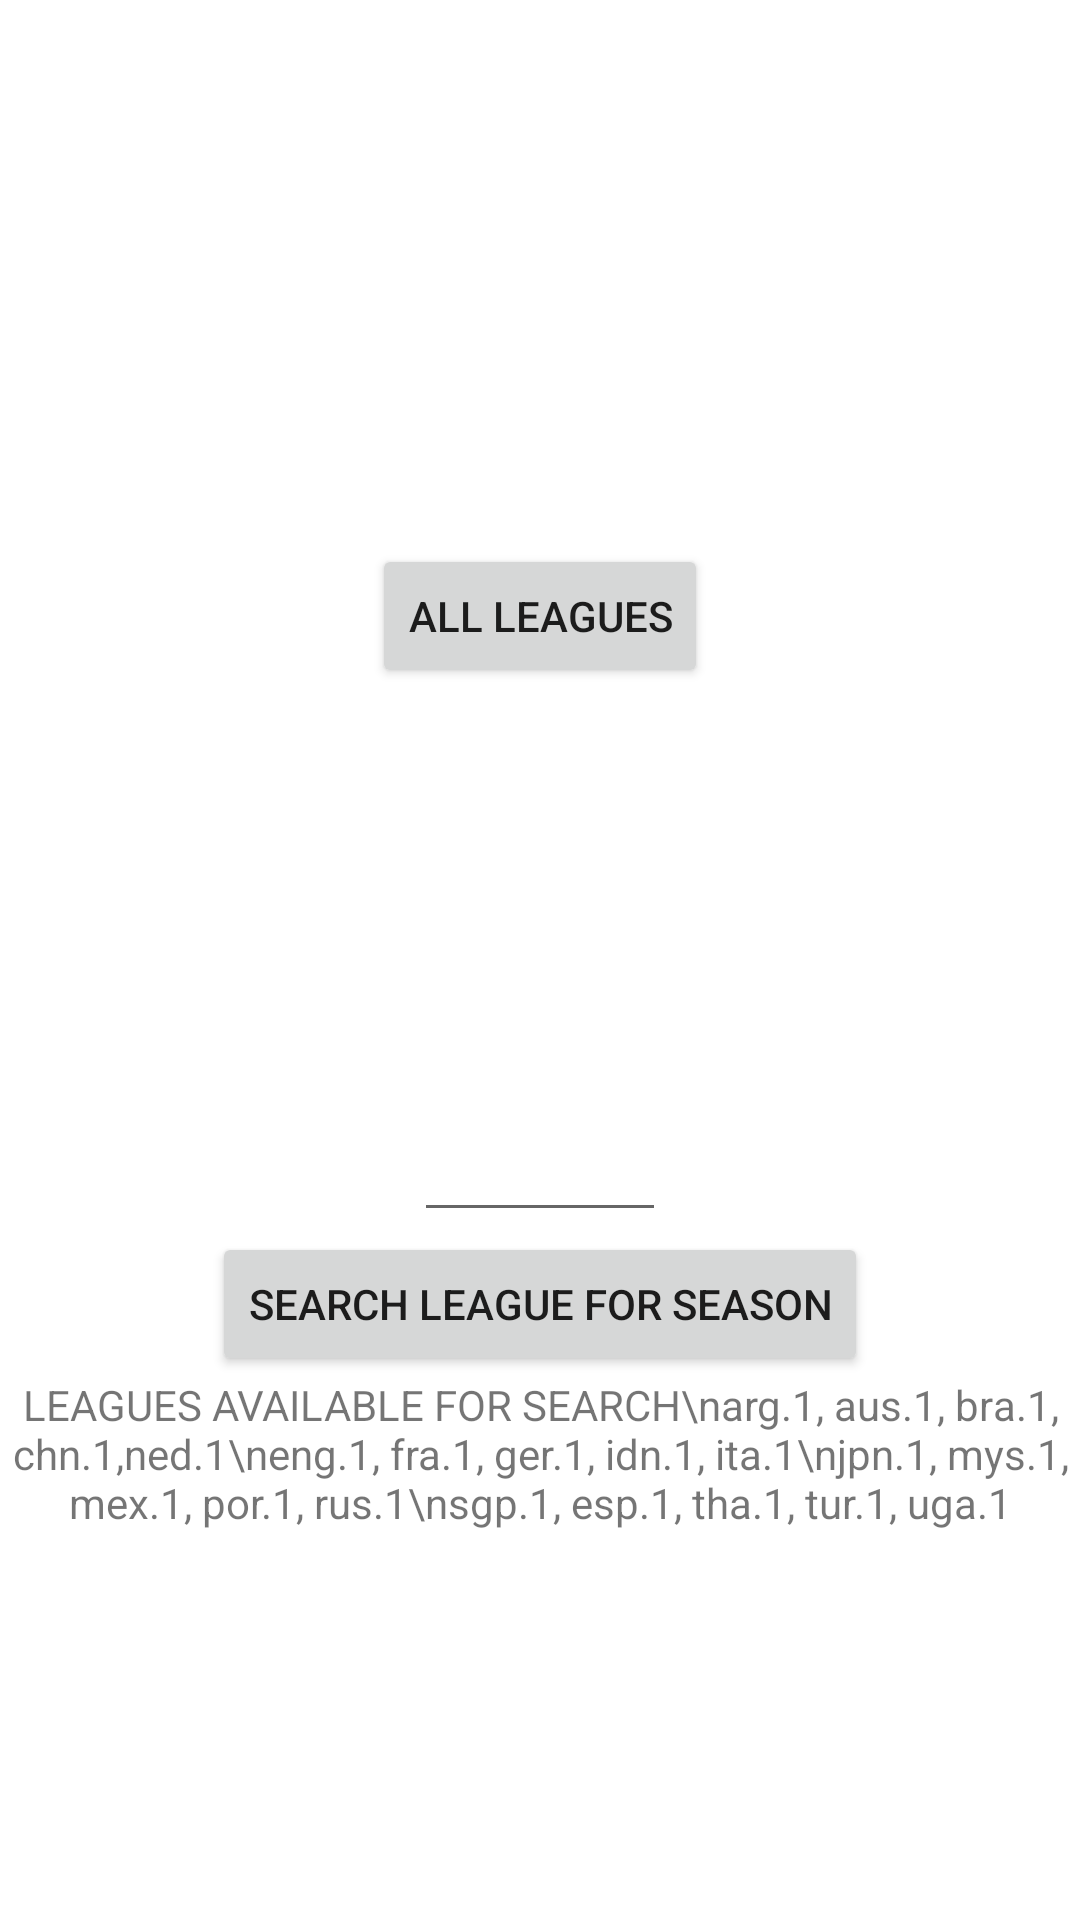

The Android layout XML behind this screen, and the referenced resources:
<!-- AndroidManifest.xml: application theme Theme.SoccerAppProject -->
<!-- res/layout/fragment_starting_page.xml -->
<?xml version="1.0" encoding="utf-8"?>
<androidx.constraintlayout.widget.ConstraintLayout xmlns:android="http://schemas.android.com/apk/res/android"
    xmlns:tools="http://schemas.android.com/tools"
    android:layout_width="match_parent"
    android:layout_height="match_parent"
    xmlns:app="http://schemas.android.com/apk/res-auto"
    android:background="@drawable/soc_background">

    <Button
        android:id="@+id/btn_list_league"
        android:layout_width="wrap_content"
        android:layout_height="wrap_content"
        android:text="All Leagues"
        app:layout_constraintTop_toTopOf="parent"
        app:layout_constraintStart_toStartOf="parent"
        app:layout_constraintEnd_toEndOf="parent"
        app:layout_constraintBottom_toTopOf="@id/btn_league_abbr"/>

    <Button
        android:id="@+id/btn_league_abbr"
        android:layout_width="wrap_content"
        android:layout_height="wrap_content"
        android:text="Search League For Season"
        app:layout_constraintBottom_toBottomOf="parent"
        app:layout_constraintStart_toStartOf="parent"
        app:layout_constraintEnd_toEndOf="parent"
        app:layout_constraintTop_toBottomOf="@id/btn_list_league"/>

    <EditText
        android:id="@+id/et_abbr_input"
        android:layout_width="wrap_content"
        android:layout_height="wrap_content"
        android:ems="4"
        android:inputType="text"
        android:textAlignment="center"
        app:layout_constraintBottom_toTopOf="@id/btn_league_abbr"
        app:layout_constraintStart_toStartOf="@id/btn_league_abbr"
        app:layout_constraintEnd_toEndOf="@id/btn_league_abbr"/>

    <TextView
        android:id="@+id/textView"
        android:layout_width="wrap_content"
        android:layout_height="wrap_content"
        android:gravity="center"
        android:text="LEAGUES AVAILABLE FOR SEARCH\narg.1, aus.1, bra.1, chn.1,ned.1\neng.1, fra.1, ger.1, idn.1, ita.1\njpn.1, mys.1, mex.1, por.1, rus.1\nsgp.1, esp.1, tha.1, tur.1, uga.1"
        app:layout_constraintTop_toBottomOf="@id/btn_league_abbr"
        android:background="@color/white"
        app:layout_constraintEnd_toEndOf="@id/btn_league_abbr"
        app:layout_constraintStart_toStartOf="@id/btn_league_abbr"
        />


</androidx.constraintlayout.widget.ConstraintLayout>
<!-- resources referenced by this layout -->
<resources>
  <style name="Theme.SoccerAppProject" parent="Theme.MaterialComponents.DayNight.DarkActionBar">
          
          <item name="colorPrimary">@color/purple_500</item>
          <item name="colorPrimaryVariant">@color/purple_700</item>
          <item name="colorOnPrimary">@color/white</item>
          
          <item name="colorSecondary">@color/teal_200</item>
          <item name="colorSecondaryVariant">@color/teal_700</item>
          <item name="colorOnSecondary">@color/black</item>
          
          <item name="android:statusBarColor" tools:targetApi="l">?attr/colorPrimaryVariant</item>
          
      </style>
  <!-- not gathered from this repository: default colours our renderer supplied (Android Studio template values) -->
  <color name="purple_500">#FF6200EE</color>
  <color name="purple_700">#FF3700B3</color>
  <color name="teal_200">#FF03DAC5</color>
  <color name="teal_700">#FF018786</color>
  <color name="black">#FF000000</color>
  <color name="white">#FFFFFFFF</color>
</resources>
